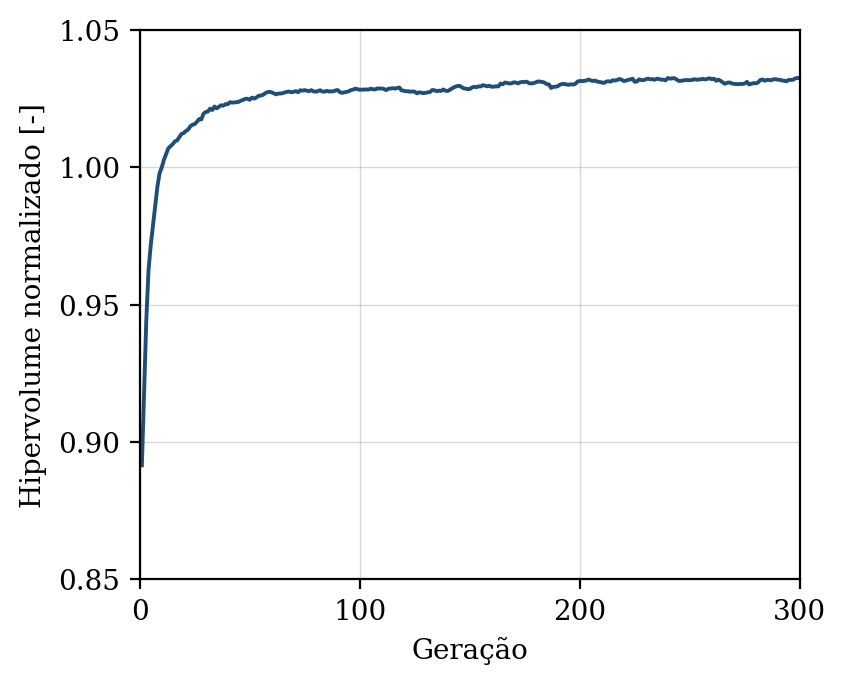

The file beside this chart, header and first rows:
geracao, hipervolume, n_solucoes, n_avaliacoes
1, 0.8915, 12, 50
2, 0.9183, 20, 100
3, 0.9442, 29, 150
4, 0.9623, 29, 200
5, 0.9715, 38, 250
6, 0.9786, 41, 300
7, 0.9855, 43, 350
8, 0.9926, 49, 400
9, 0.9977, 50, 450
10, 0.9999, 50, 500
11, 1.003, 50, 550
12, 1.005, 50, 600
13, 1.007, 50, 650
14, 1.008, 50, 700
15, 1.008, 50, 750
16, 1.009, 50, 800
17, 1.01, 50, 850
18, 1.011, 50, 900
19, 1.012, 50, 950
20, 1.012, 50, 1000
21, 1.013, 50, 1050
22, 1.014, 50, 1100
23, 1.015, 50, 1150
24, 1.016, 50, 1200
25, 1.016, 50, 1250
26, 1.017, 50, 1300
27, 1.018, 50, 1350
28, 1.017, 50, 1400
29, 1.02, 50, 1450
30, 1.02, 50, 1500
31, 1.02, 50, 1550
32, 1.021, 50, 1600
33, 1.021, 50, 1650
34, 1.022, 50, 1700
35, 1.021, 50, 1750
36, 1.022, 50, 1800
37, 1.023, 50, 1850
38, 1.022, 50, 1900
39, 1.023, 50, 1950
40, 1.023, 50, 2000
41, 1.024, 50, 2050
42, 1.024, 50, 2100
43, 1.024, 50, 2150
44, 1.024, 50, 2200
45, 1.024, 50, 2250
46, 1.024, 50, 2300
47, 1.025, 50, 2350
48, 1.025, 50, 2400
49, 1.025, 50, 2450
50, 1.025, 50, 2500
51, 1.025, 50, 2550
52, 1.025, 50, 2600
53, 1.025, 50, 2650
54, 1.026, 50, 2700
55, 1.026, 50, 2750
56, 1.026, 50, 2800
57, 1.027, 50, 2850
58, 1.027, 50, 2900
59, 1.028, 50, 2950
60, 1.027, 50, 3000
... 240 more rows
